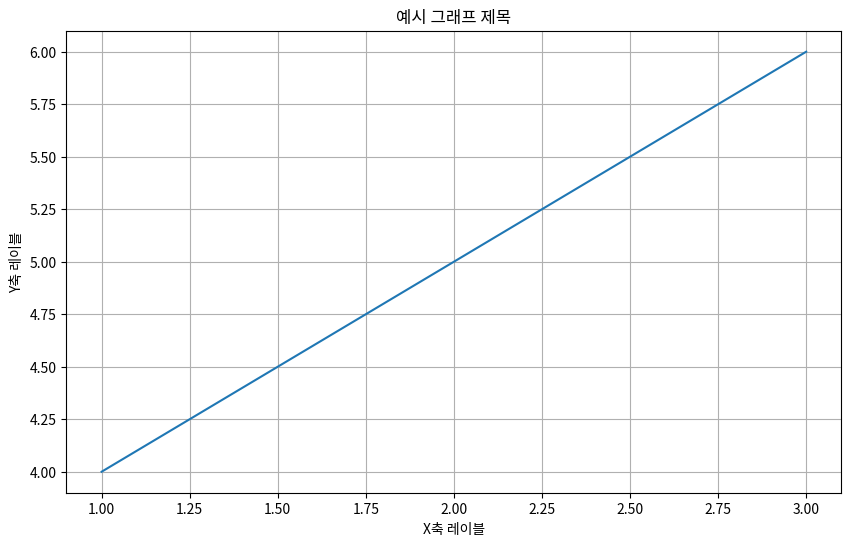

Generate this figure with matplotlib:
import os

import matplotlib
import matplotlib.pyplot as plt
import matplotlib.font_manager as fm


def set_korean_font() -> None:
    # 한글 폰트 설정
    # 사용 가능한 한글 폰트 경로를 지정해야 합니다.
    # 예: 나눔고딕, 맑은 고딕 등
    if os.name == 'nt':  # Windows
        try:
            # 시스템에 설치된 폰트 중 하나 선택 (예: Malgun Gothic)
            font_path = 'c:/Windows/Fonts/malgun.ttf'  # Windows 경로 예시
            font_prop = fm.FontProperties(fname=font_path)
            plt.rc('font', family=font_prop.get_name())
            # plt.rcParams['font.family'] = font_prop.get_name()
            plt.rcParams['axes.unicode_minus'] = False  # 마이너스 기호 깨짐 방지
            print(f"폰트 설정 완료: {font_prop.get_name()}")
        except FileNotFoundError:
            print("지정된 한글 폰트 파일을 찾을 수 없습니다. 기본 폰트로 진행합니다.")
        except Exception as e:
            print(f"폰트 설정 중 오류 발생: {e}")
    elif os.name == 'posix':  # macOS
        try:
            # macOS의 기본 한글 폰트 경로 예시 (AppleGothic)
            font_path = '/System/Library/Fonts/Supplemental/AppleGothic.ttf'
            font_prop = fm.FontProperties(fname=font_path)
            plt.rc('font', family=font_prop.get_name())
            plt.rcParams['axes.unicode_minus'] = False  # 마이너스 기호 깨짐 방지
            print(f"폰트 설정 완료: {font_prop.get_name()}")
        except FileNotFoundError:
            print("지정된 한글 폰트 파일을 찾을 수 없습니다. 기본 폰트로 진행합니다.")
        except Exception as e:
            print(f"폰트 설정 중 오류 발생: {e}")
    # else:  # Linux -> 아직 안 만듬.
    #     try:
    #         # Linux의 기본 한글 폰트 경로 예시 (Noto Sans CJK)
    #         font_path = '/usr/share/fonts/truetype/noto/NotoSansCJK-Regular.ttc'
    #         font_prop = fm.FontProperties(fname=font_path)
    #         plt.rc('font', family=font_prop.get_name())
    #         plt.rcParams['axes.unicode_minus'] = False  # 마이너스 기호 깨짐 방지
    #         print(f"폰트 설정 완료: {font_prop.get_name()}")
    #     except FileNotFoundError:
    #         print("지정된 한글 폰트 파일을 찾을 수 없습니다. 기본 폰트로 진행합니다.")
    #     except Exception as e:
    #         print(f"폰트 설정 중 오류 발생: {e}")
    # 기본 폰트 설정 (한글 폰트가 없을 경우)
    else:
        plt.rc('font', family='sans-serif')
        plt.rcParams['axes.unicode_minus'] = False  # 마이너스 기호 깨짐 방지


if __name__ == "__main__":
    set_korean_font()

    # 예시 그래프
    plt.figure(figsize=(10, 6))
    plt.plot([1, 2, 3], [4, 5, 6])
    plt.title('예시 그래프 제목')
    plt.xlabel('X축 레이블')
    plt.ylabel('Y축 레이블')
    plt.grid()
    plt.show()
